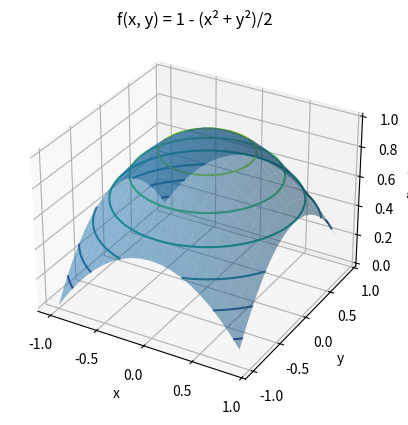
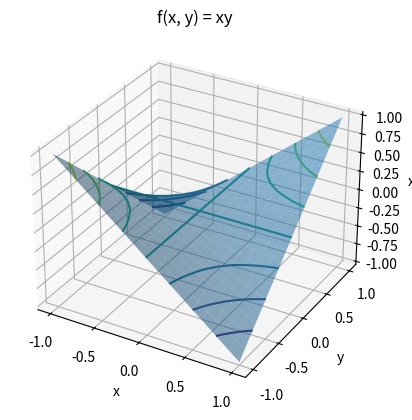
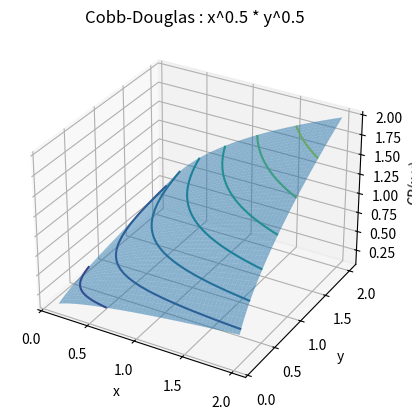
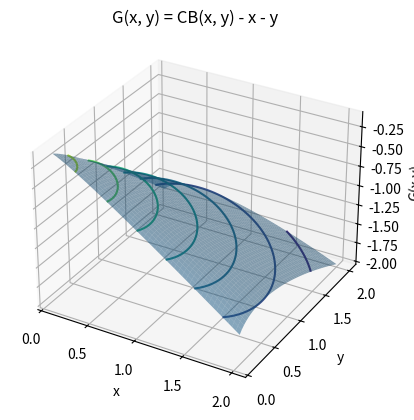
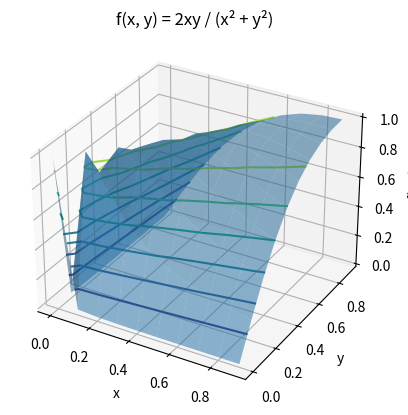
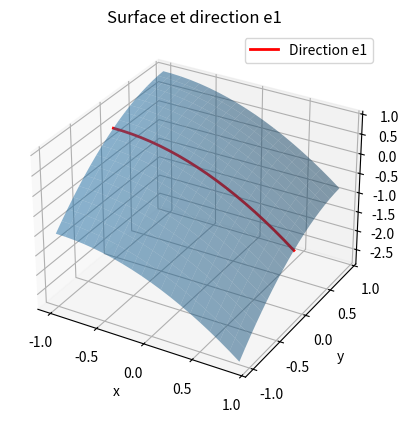
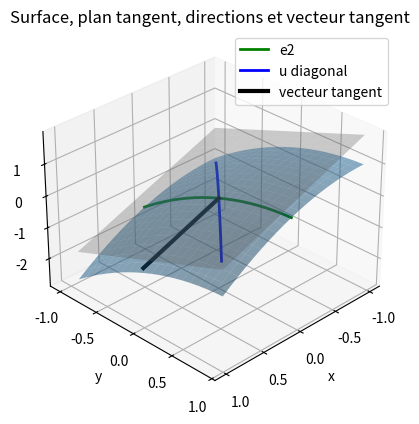
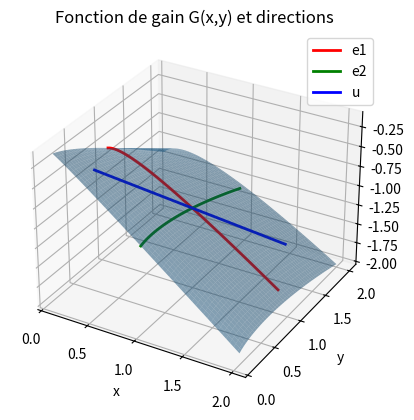
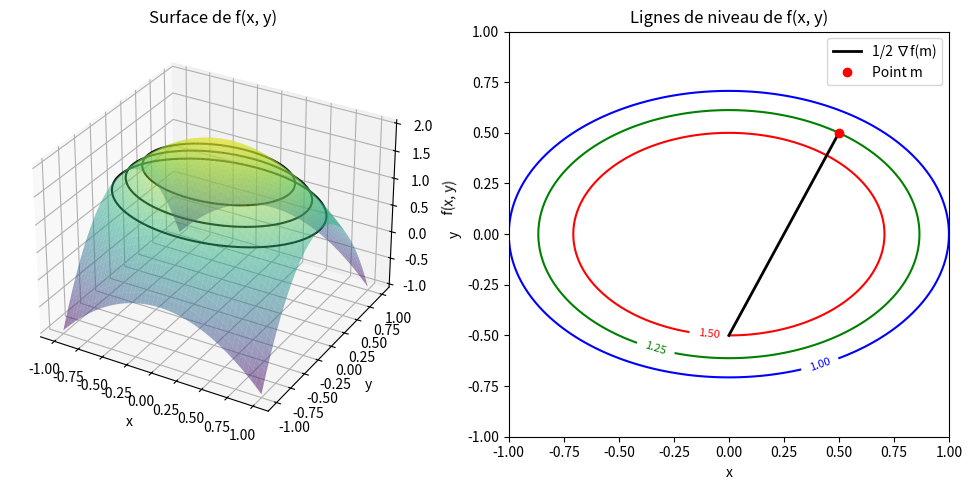
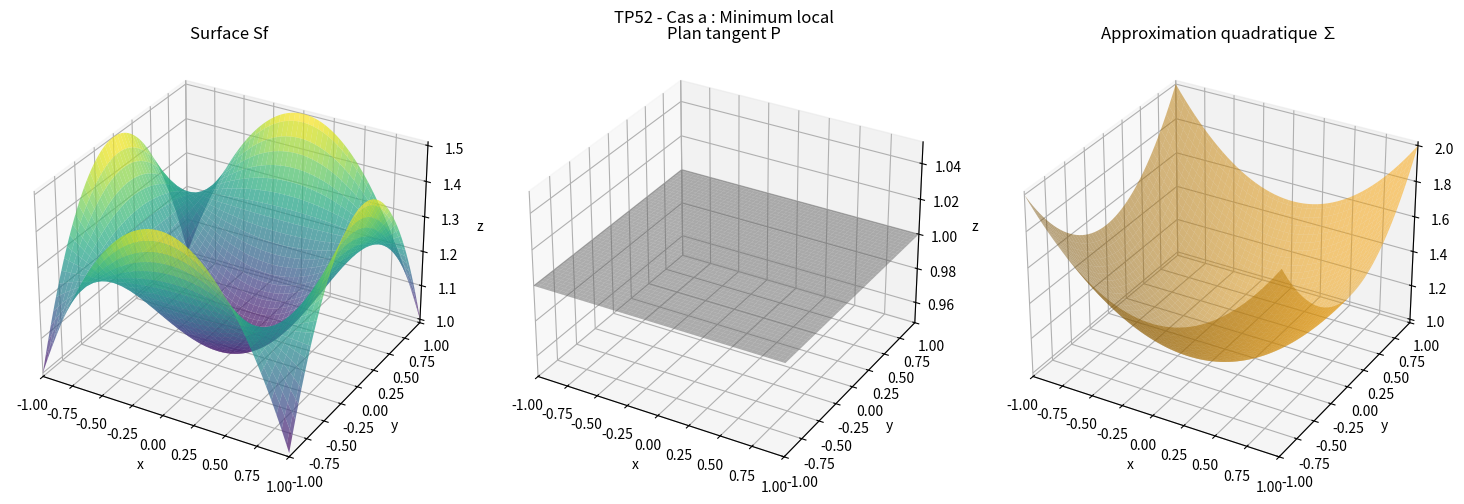
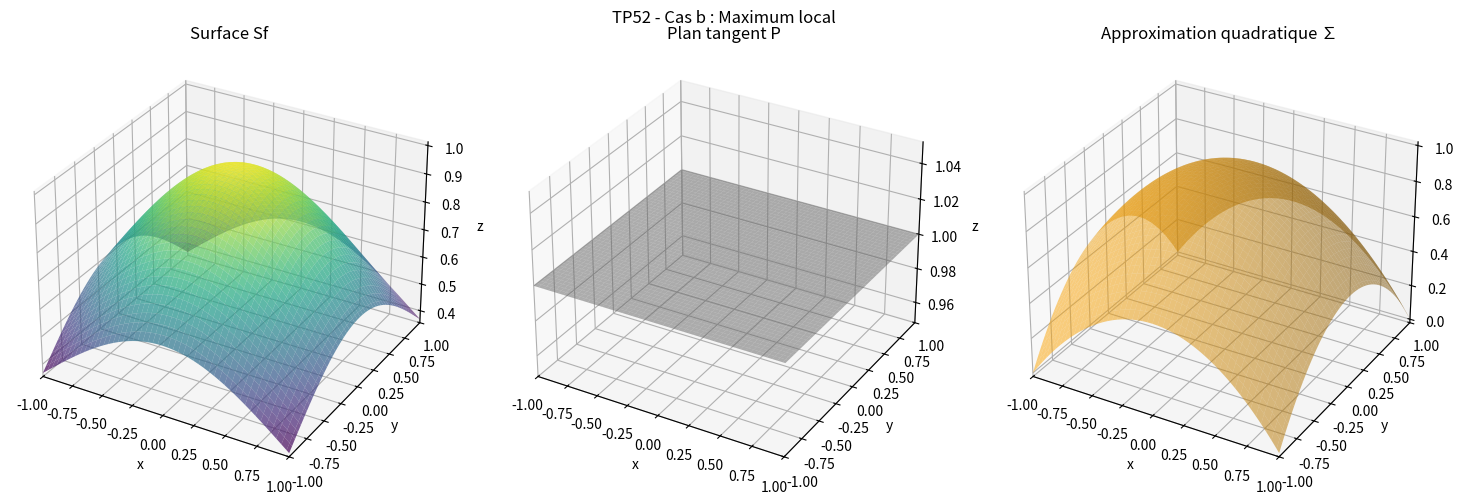
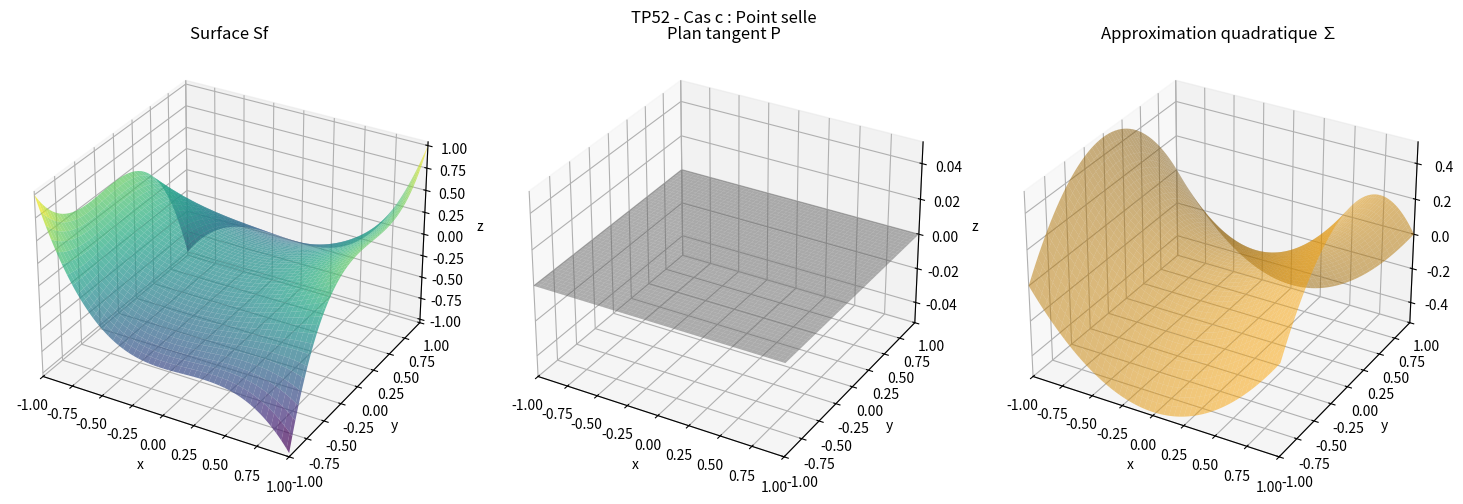
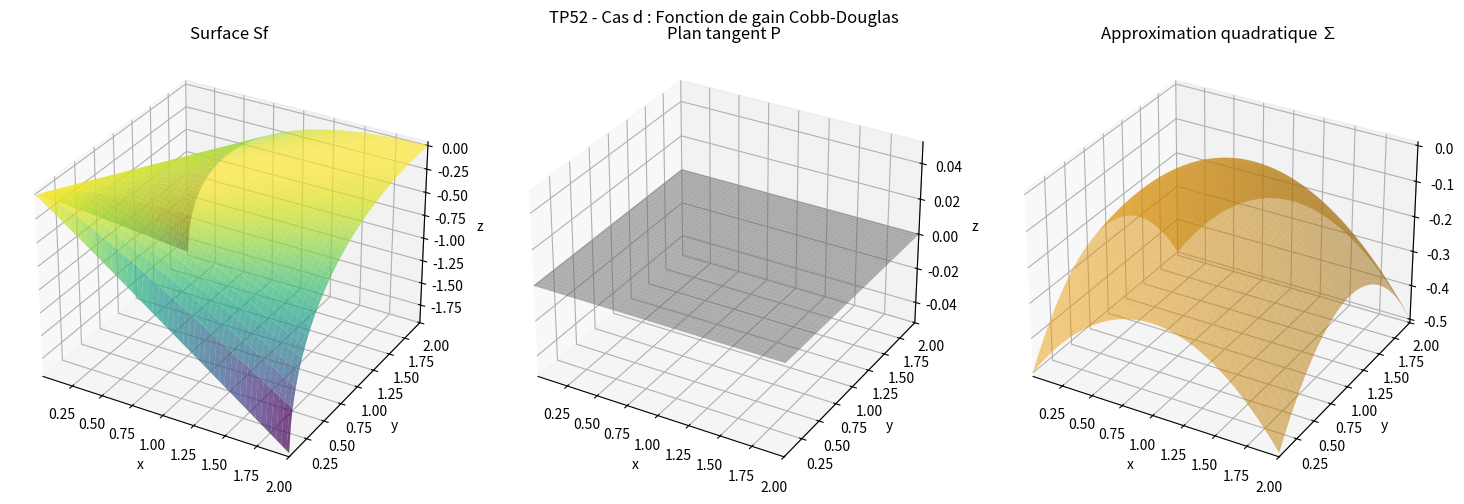
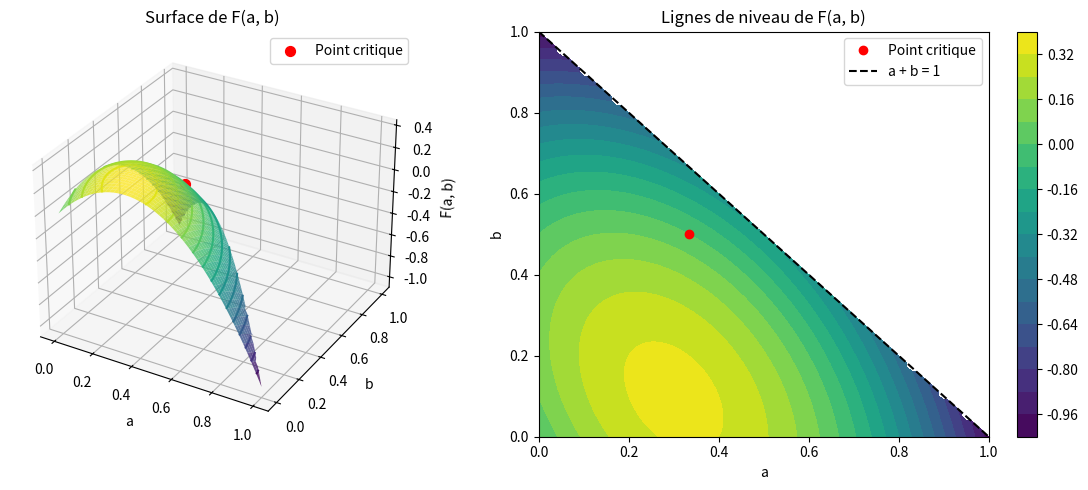
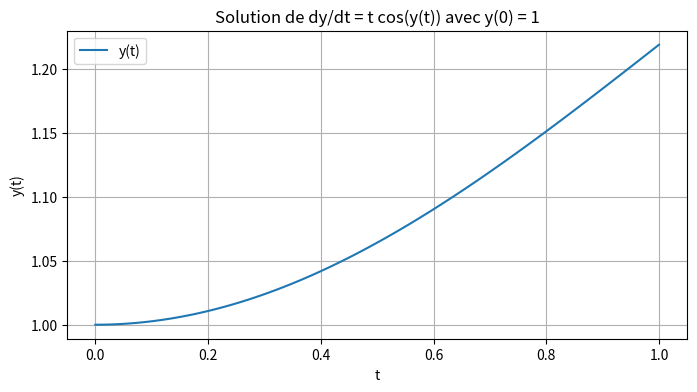
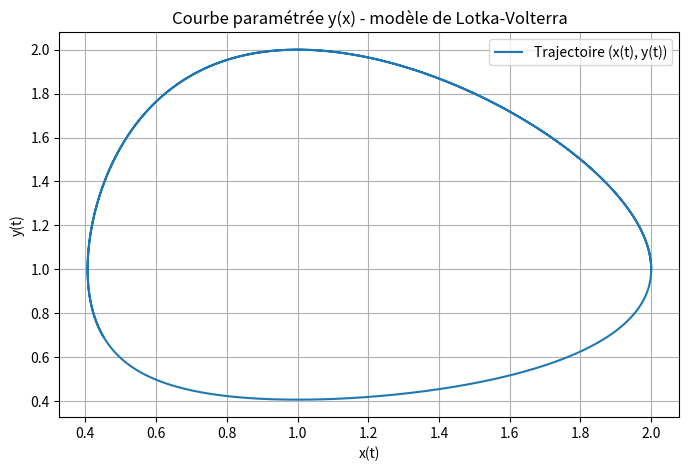

Source code (Python) for these figures, in order:
import numpy as np
import matplotlib.pyplot as plt
from mpl_toolkits.mplot3d import Axes3D

x = np.arange(-1, 1.0, 0.1)
y = np.arange(-1, 1.0, 0.1)
X, Y = np.meshgrid(x, y)
Z = 1 - (X**2 + Y**2)/2

fig = plt.figure()
ax = fig.add_subplot(projection='3d')
ax.plot_surface(X, Y, Z, alpha=0.5)
ax.contour(X, Y, Z)
ax.set_xlabel('x')
ax.set_ylabel('y')
ax.set_zlabel('f(x,y)')
plt.title("f(x, y) = 1 - (x² + y²)/2")
plt.show()


x = np.arange(-1, 1.1, 0.1)
y = np.arange(-1, 1.1, 0.1)
X, Y = np.meshgrid(x, y)
Z = X * Y

fig = plt.figure()
ax = fig.add_subplot(projection='3d')
ax.plot_surface(X, Y, Z, alpha=0.5)
ax.contour(X, Y, Z)
ax.set_xlabel('x')
ax.set_ylabel('y')
ax.set_zlabel('xy')
plt.title("f(x, y) = xy")
plt.show()


alpha = 0.5
x = np.linspace(0.1, 2, 50)
y = np.linspace(0.1, 2, 50)
X, Y = np.meshgrid(x, y)
CB = X**alpha * Y**(1 - alpha)

fig = plt.figure()
ax = fig.add_subplot(projection='3d')
ax.plot_surface(X, Y, CB, alpha=0.5)
ax.contour(X, Y, CB)
ax.set_xlabel('x')
ax.set_ylabel('y')
ax.set_zlabel('CB(x,y)')
plt.title("Cobb-Douglas : x^0.5 * y^0.5")
plt.show()


G = CB - X - Y

fig = plt.figure()
ax = fig.add_subplot(projection='3d')
ax.plot_surface(X, Y, G, alpha=0.5)
ax.contour(X, Y, G)
ax.set_xlabel('x')
ax.set_ylabel('y')
ax.set_zlabel('G(x,y)')
plt.title("G(x, y) = CB(x, y) - x - y")
plt.show()


x = np.arange(1e-3, 1.0, 0.1)
y = x  # y = x
X, Y = np.meshgrid(x, y)
Z = (2 * X * Y) / (X**2 + Y**2)

fig = plt.figure()
ax = fig.add_subplot(projection='3d')
ax.plot_surface(X, Y, Z, alpha=0.5)
ax.contour(X, Y, Z)
ax.set_xlabel('x')
ax.set_ylabel('y')
ax.set_zlabel('f(x,y)')
plt.title("f(x, y) = 2xy / (x² + y²)")
plt.show()


import numpy as np
import matplotlib.pyplot as plt

# Surface
x = np.arange(-1, 1.0, 0.1)
y = np.arange(-1, 1.0, 0.1)
X, Y = np.meshgrid(x, y)
Z = -X + Y - (X**2 + Y**2)/2

fig = plt.figure()
ax = fig.add_subplot(projection='3d')
ax.plot_surface(X, Y, Z, alpha=0.5)

# Directionnelle selon e1 = (1, 0)
t = np.arange(-1, 1.0, 0.1)
x = t * 1
y = t * 0  # y = 0
z = -x + y - (x**2 + y**2)/2
ax.plot(x, y, z, "r", linewidth=2, label="Direction e1")

ax.set_xlabel("x")
ax.set_ylabel("y")
ax.legend()
plt.title("Surface et direction e1")
plt.show()

import numpy as np
import matplotlib.pyplot as plt

fig = plt.figure()
ax = fig.add_subplot(projection='3d')
ax.plot_surface(X, Y, Z, alpha=0.5)

# Direction e2 = (0, 1)
x = 0 * t
y = t
z = -x + y - (x**2 + y**2)/2
ax.plot(x, y, z, "g", linewidth=2, label="e2")

# Direction u = (sqrt(2)/2, sqrt(2)/2)
u = np.sqrt(2)/2
x = u * t
y = u * t
z = -x + y - (x**2 + y**2)/2
ax.plot(x, y, z, "b", linewidth=2, label="u diagonal")

# --------- Plan tangent au point A = (0,0) ------------
# Gradient ∇f = (-1 - x, 1 - y) donc au point (0,0): df/dx = -1, df/dy = 1
a, b = 0, 0
fx, fy = -1, 1
f_ab = -a + b - (a**2 + b**2)/2  # f(0,0) = 0
Ztangent = f_ab + fx * (X - a) + fy * (Y - b)
ax.plot_surface(X, Y, Ztangent, alpha=0.3, color='gray')

# --------- Vecteur tangent en A ----------
# T = (ux, uy, grad_f • u) avec u = (1, 0) ici
A = np.array([0, 0, 0])
grad_f = np.array([fx, fy])
u_vec = np.array([1, 0])
T_vec = np.array([*u_vec, np.dot(grad_f, u_vec)])  # = (1, 0, -1)
B = A + T_vec
ax.plot([A[0], B[0]], [A[1], B[1]], [A[2], B[2]], 'k', linewidth=3, label="vecteur tangent")

# --------- Paramètres graphiques ----------
ax.set_xlabel("x")
ax.set_ylabel("y")
ax.set_zlabel("z")
ax.set_title("Surface, plan tangent, directions et vecteur tangent")
ax.legend()
ax.view_init(elev=30, azim=45)
plt.show()

fig = plt.figure()
ax = fig.add_subplot(projection='3d')

# Domaine
x = np.linspace(0.1, 2, 100)
y = np.linspace(0.1, 2, 100)
X, Y = np.meshgrid(x, y)
Z = X**(1/4) * Y**(3/4) - X - Y

# Surface
ax.plot_surface(X, Y, Z, alpha=0.5)

# Tracer les directions depuis m = (1, 1)
t = np.linspace(-0.9, 0.9, 100)
m = np.array([1, 1])

# Direction e1 = (1, 0)
x = m[0] + t
y = m[1] + 0*t
z = x**(1/4) * y**(3/4) - x - y
ax.plot(x, y, z, "r", linewidth=2, label="e1")

# Direction e2 = (0, 1)
x = m[0] + 0*t
y = m[1] + t
z = x**(1/4) * y**(3/4) - x - y
ax.plot(x, y, z, "g", linewidth=2, label="e2")

# Direction u = (√2/2, √2/2)
u = np.array([np.sqrt(2)/2, np.sqrt(2)/2])
x = m[0] + t * u[0]
y = m[1] + t * u[1]
z = x**(1/4) * y**(3/4) - x - y
ax.plot(x, y, z, "b", linewidth=2, label="u")

ax.set_xlabel("x")
ax.set_ylabel("y")
ax.legend()
plt.title("Fonction de gain G(x,y) et directions")
plt.show()

import numpy as np
import matplotlib.pyplot as plt

# Définir la fonction f(x, y)
def f(x, y):
    return 2 - (x**2 + 2 * y**2)

# Définir le domaine
x = np.linspace(-1, 1, 100)
y = np.linspace(-1, 1, 100)
X, Y = np.meshgrid(x, y)
Z = f(X, Y)

# Niveaux de f à afficher
levels = [1.0, 1.25, 1.5]

# ----------------------- 1. Figure 3D avec surface -----------------------
fig = plt.figure(figsize=(10, 5))
ax = fig.add_subplot(121, projection='3d')

# Surface
ax.plot_surface(X, Y, Z, alpha=0.5, cmap='viridis')

# Lignes de niveau
ax.contour(X, Y, Z, levels=levels, colors='k')

ax.set_title("Surface de f(x, y)")
ax.set_xlabel("x")
ax.set_ylabel("y")
ax.set_zlabel("f(x, y)")

# ---------------------- 2. Figure 2D avec courbes de niveau ----------------------
ax2 = fig.add_subplot(122)
contour = ax2.contour(X, Y, Z, levels=levels, colors=["blue", "green", "red"])
ax2.clabel(contour, inline=True, fontsize=8)
ax2.set_title("Lignes de niveau de f(x, y)")
ax2.set_xlabel("x")
ax2.set_ylabel("y")

# ---------------------- 3. Gradient au point m = (0.5, 0.5) ----------------------
m = np.array([0.5, 0.5])

# Calcul du gradient : ∇f = (-2x, -4y)
grad_f = np.array([-2 * m[0], -4 * m[1]])  # = (-1, -2)
grad_half = 0.5 * grad_f  # vecteur réduit

# Nouveau point m + 1/2 ∇f
m_to = m + grad_half  # = (0.5, 0.5) + (-0.5, -1.0) = (0.0, -0.5)

# Tracer le vecteur gradient depuis m
ax2.plot([m[0], m_to[0]], [m[1], m_to[1]], 'k-', linewidth=2, label='1/2 ∇f(m)')
ax2.plot(m[0], m[1], 'ro', label='Point m')
ax2.legend()

plt.tight_layout()
plt.show()

import numpy as np
import matplotlib.pyplot as plt

def plot_surfaces(f_func, grad_f, hess_f, m, domain, title):
    x = np.linspace(domain[0], domain[1], 100)
    y = np.linspace(domain[2], domain[3], 100)
    X, Y = np.meshgrid(x, y)

    # Surface f(x, y)
    Zf = f_func(X, Y)

    # Plan tangent P
    fx, fy = grad_f(m[0], m[1])
    z0 = f_func(m[0], m[1])
    Zp = z0 + fx * (X - m[0]) + fy * (Y - m[1])

    # Approximation quadratique Sigma
    H = hess_f(m[0], m[1])
    delta = np.stack([X - m[0], Y - m[1]], axis=0)  # shape (2, n, n)
    Zs = z0 + fx * (X - m[0]) + fy * (Y - m[1]) + 0.5 * (
        H[0, 0] * delta[0]**2 + 2 * H[0, 1] * delta[0] * delta[1] + H[1, 1] * delta[1]**2
    )

    fig = plt.figure(figsize=(15, 5))
    
    ax = fig.add_subplot(131, projection='3d')
    ax.plot_surface(X, Y, Zf, cmap='viridis', alpha=0.7)
    ax.set_title('Surface Sf')

    ax2 = fig.add_subplot(132, projection='3d')
    ax2.plot_surface(X, Y, Zp, color='gray', alpha=0.5)
    ax2.set_title('Plan tangent P')

    ax3 = fig.add_subplot(133, projection='3d')
    ax3.plot_surface(X, Y, Zs, color='orange', alpha=0.5)
    ax3.set_title('Approximation quadratique ∑')

    for a in [ax, ax2, ax3]:
        a.set_xlabel('x')
        a.set_ylabel('y')
        a.set_zlabel('z')
        a.set_xlim(domain[0], domain[1])
        a.set_ylim(domain[2], domain[3])
    
    plt.suptitle(title)
    plt.tight_layout()
    plt.show()


f1 = lambda x, y: 1 + (x**2 + y**2)/2 - x**2 * y**2
grad1 = lambda x, y: (x - 2*x*y**2, y - 2*y*x**2)
hess1 = lambda x, y: np.array([
    [1 - 2*y**2, -4*x*y],
    [-4*x*y, 1 - 2*x**2]
])

plot_surfaces(f1, grad1, hess1, m=(0,0), domain=[-1,1,-1,1], title="TP52 - Cas a : Minimum local")


f2 = lambda x, y: np.exp(- (x**2 + y**2)/2)
grad2 = lambda x, y: (-x * f2(x, y), -y * f2(x, y))
hess2 = lambda x, y: f2(x, y) * np.array([
    [x**2 - 1, x*y],
    [x*y, y**2 - 1]
])

plot_surfaces(f2, grad2, hess2, m=(0,0), domain=[-1,1,-1,1], title="TP52 - Cas b : Maximum local")


f3 = lambda x, y: (x**2 - y**2)/2 + x**3 * y**3
grad3 = lambda x, y: (x + 3*x**2*y**3, -y + 3*x**3*y**2)
hess3 = lambda x, y: np.array([
    [1 + 6*x*y**3, 9*x**2*y**2],
    [9*x**2*y**2, -1 + 6*x**3*y]
])

plot_surfaces(f3, grad3, hess3, m=(0,0), domain=[-1,1,-1,1], title="TP52 - Cas c : Point selle")


f4 = lambda x, y: 2 * np.sqrt(x*y) - x - y
grad4 = lambda x, y: (y / np.sqrt(x*y) - 1, x / np.sqrt(x*y) - 1)
hess4 = lambda x, y: np.array([
    [-y/(2*(x*y)**(3/2)), 1/(2*np.sqrt(x*y)) - 1/(2*(x*y)**(3/2))],
    [1/(2*np.sqrt(x*y)) - 1/(2*(x*y)**(3/2)), -x/(2*(x*y)**(3/2))]
])

# Pour éviter division par zéro
eps = 1e-3
plot_surfaces(f4, grad4, hess4, m=(1,1), domain=[eps,2,eps,2], title="TP52 - Cas d : Fonction de gain Cobb-Douglas")


import numpy as np
import matplotlib.pyplot as plt

# Définition du domaine
x = np.linspace(0, 1, 100)
y = np.linspace(0, 1, 100)
X, Y = np.meshgrid(x, y)

# Fonction F(a, b) = 2a + b - 3a² - 2b² - 2ab
Z = np.zeros(X.shape)
for i in range(len(x)):
    for j in range(len(y)):
        a = X[j, i]
        b = Y[j, i]
        if a + b <= 1:
            Z[j, i] = 2*a + b - 3*a**2 - 2*b**2 - 2*a*b
        else:
            Z[j, i] = np.nan  # exclure de la surface

# --------- Tracé de la surface 3D ---------
fig = plt.figure(figsize=(12, 5))
ax = fig.add_subplot(121, projection='3d')
surf = ax.plot_surface(X, Y, Z, cmap='viridis', alpha=0.8)
ax.contour(X, Y, Z, levels=15,cmap='viridis')  # Lignes de niveau projetées
ax.set_xlabel("a")
ax.set_ylabel("b")
ax.set_zlabel("F(a, b)")
ax.set_title("Surface de F(a, b)")
ax.scatter(1/3, 1/2, 2*(1/3) + 1/2 - 3*(1/3)**2 - 2*(1/2)**2 - 2*(1/3)*(1/2),
           color='r', s=50, label="Point critique")
ax.legend()

# --------- Tracé des lignes de niveau (contour) ---------
ax2 = fig.add_subplot(122)
contour = ax2.contourf(X, Y, Z, levels=20, cmap='viridis')
ax2.set_xlabel("a")
ax2.set_ylabel("b")
ax2.set_title("Lignes de niveau de F(a, b)")
ax2.plot(1/3, 1/2, 'ro', label="Point critique")
ax2.plot([0, 1], [1, 0], 'k--', label="a + b = 1")  # frontière du domaine
ax2.legend()
fig.colorbar(contour, ax=ax2)

plt.tight_layout()
plt.show()


import numpy as np
import matplotlib.pyplot as plt
from scipy.integrate import odeint

# Équation différentielle : dy/dt = t * cos(y)
def dydt(y, t):
    return t * np.cos(y)

# Intervalle de temps
t = np.linspace(0, 1, 100)

# Condition initiale
y0 = 1

# Résolution numérique
y = odeint(dydt, y0, t)

# Tracé
plt.figure(figsize=(8, 4))
plt.plot(t, y, label="y(t)")
plt.xlabel("t")
plt.ylabel("y(t)")
plt.title("Solution de dy/dt = t cos(y(t)) avec y(0) = 1")
plt.grid(True)
plt.legend()
plt.show()


import numpy as np
import matplotlib.pyplot as plt
from scipy.integrate import odeint

# Paramètres du modèle
alpha = 1
beta = 1

# Système d'équations différentielles
def lotka_volterra(U, t):
    x, y = U
    dxdt = x - alpha * x * y
    dydt = -y + beta * x * y
    return [dxdt, dydt]

# Conditions initiales : x(0) = 2, y(0) = 1
U0 = [2, 1]

# Temps de simulation
t = np.linspace(0, 10, 1000)

# Résolution numérique
sol = odeint(lotka_volterra, U0, t)
x = sol[:, 0]
y = sol[:, 1]

# ----------- Courbe paramétrée y(x) ----------------
plt.figure(figsize=(8, 5))
plt.plot(x, y, label="Trajectoire (x(t), y(t))")
plt.xlabel("x(t)")
plt.ylabel("y(t)")
plt.title("Courbe paramétrée y(x) - modèle de Lotka-Volterra")
plt.grid(True)
plt.legend()
plt.show()
